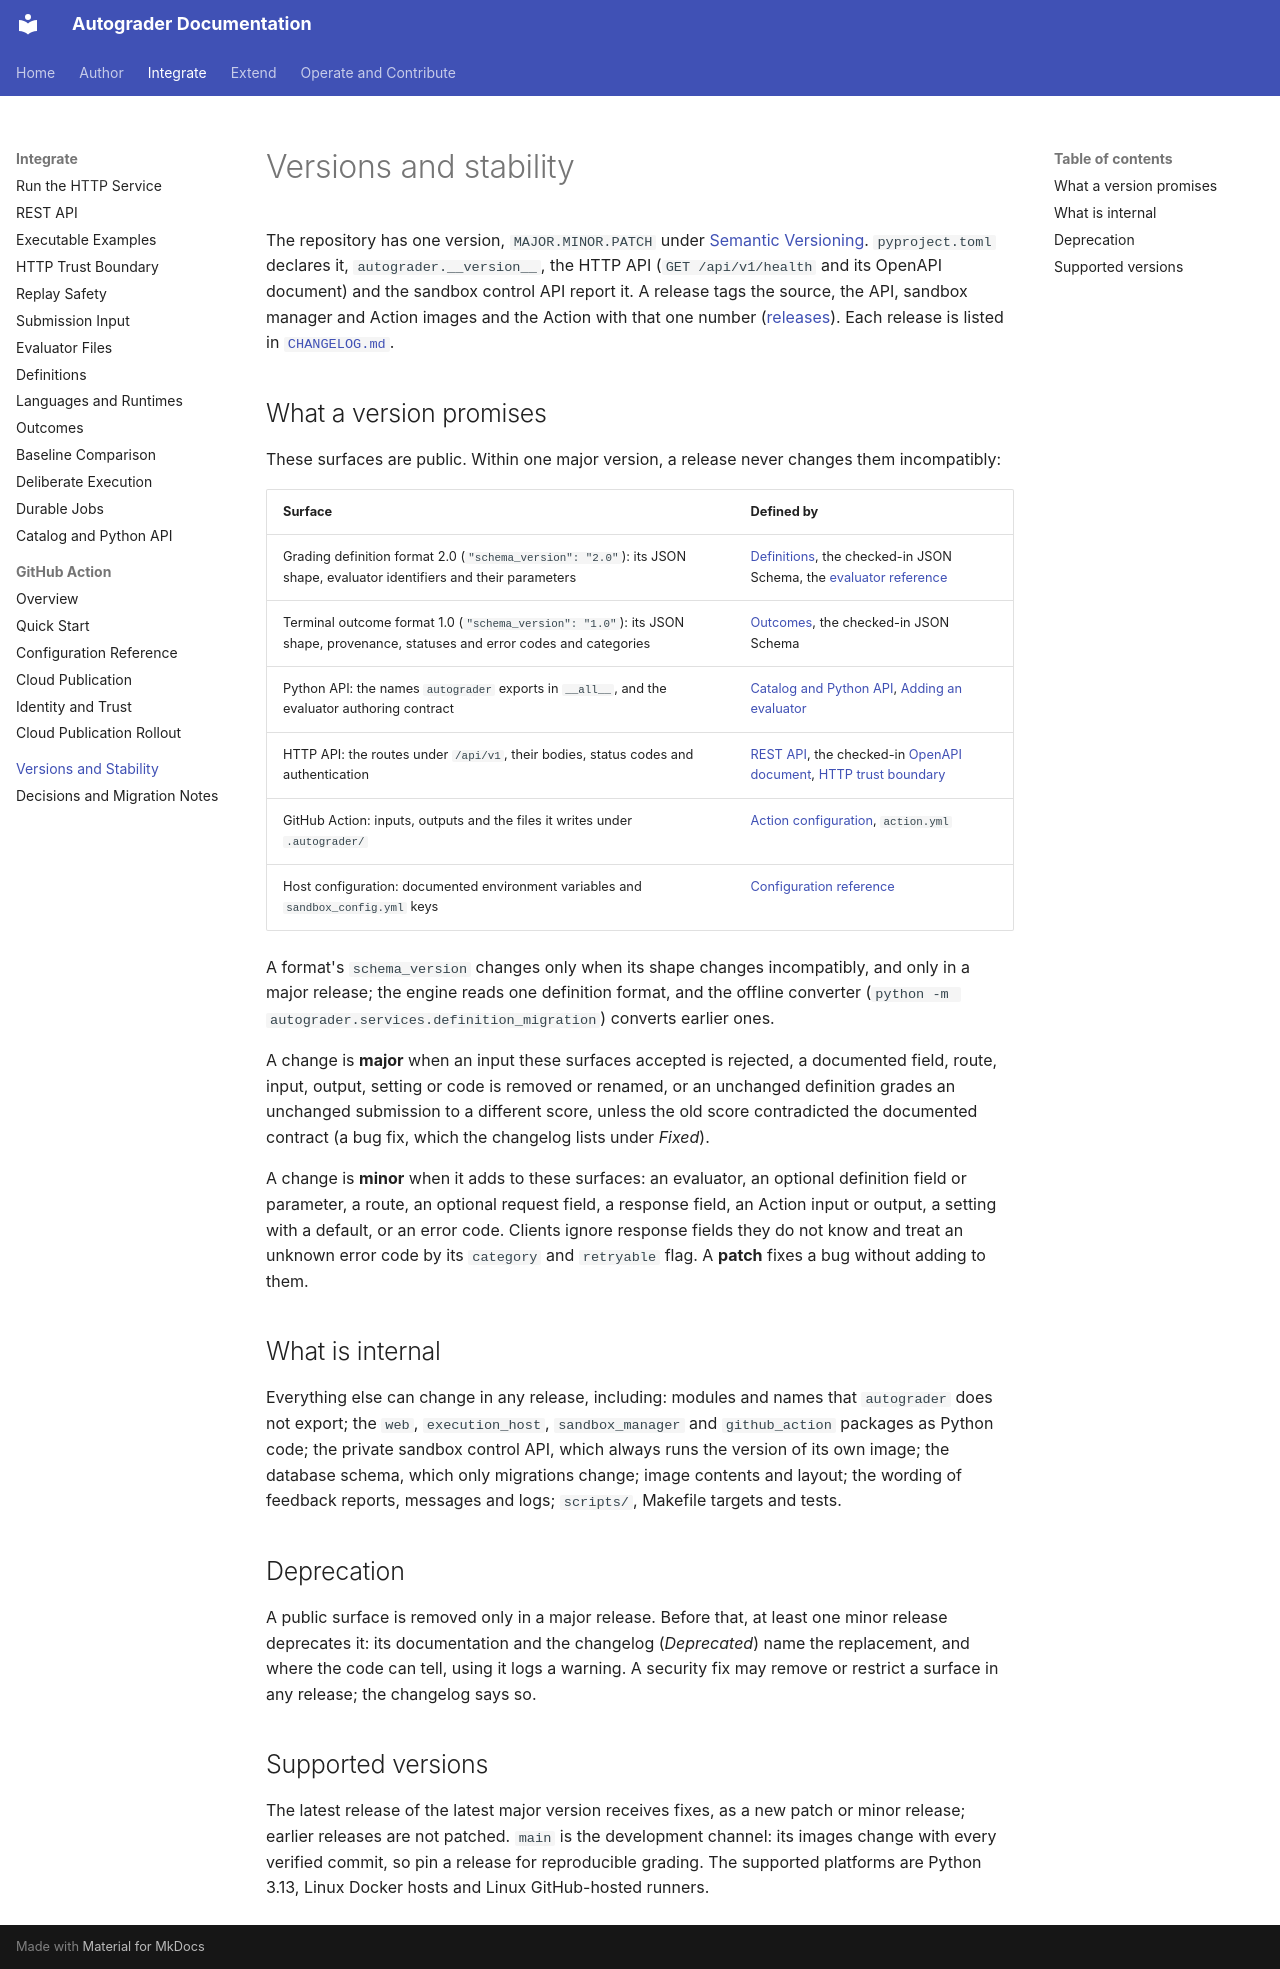

repository: webtech-network/autograder · page: contracts/STABILITY/index.html · generator: mkdocs

# Versions and stability

The repository has one version, `MAJOR.MINOR.PATCH` under
[Semantic Versioning](https://semver.org/spec/v2.0.0.html). `pyproject.toml`
declares it, `autograder.__version__`, the HTTP API (`GET /api/v1/health` and
its OpenAPI document) and the sandbox control API report it. A release tags
the source, the API, sandbox manager and Action images and the Action with that
one number ([releases](../github_action/README.md#releases)). Each release is listed in
[`CHANGELOG.md`](https://github.com/webtech-network/autograder/blob/main/CHANGELOG.md).

## What a version promises

These surfaces are public. Within one major version, a release never changes
them incompatibly:

| Surface | Defined by |
| --- | --- |
| Grading definition format 2.0 (`"schema_version": "2.0"`): its JSON shape, evaluator identifiers and their parameters | [Definitions](DEFINITIONS.md), the checked-in JSON Schema, the [evaluator reference](../reference/evaluators.md) |
| Terminal outcome format 1.0 (`"schema_version": "1.0"`): its JSON shape, provenance, statuses and error codes and categories | [Outcomes](OUTCOMES.md), the checked-in JSON Schema |
| Python API: the names `autograder` exports in `__all__`, and the evaluator authoring contract | [Catalog and Python API](CATALOG.md), [Adding an evaluator](../architecture/extending.md) |
| HTTP API: the routes under `/api/v1`, their bodies, status codes and authentication | [REST API](../API.md), the checked-in [OpenAPI document](v1/openapi.json), [HTTP trust boundary](AUTH.md) |
| GitHub Action: inputs, outputs and the files it writes under `.autograder/` | [Action configuration](../github_action/configuration.md), `action.yml` |
| Host configuration: documented environment variables and `sandbox_config.yml` keys | [Configuration reference](../operate/configuration.md) |

A format's `schema_version` changes only when its shape changes incompatibly,
and only in a major release; the engine reads one definition format, and the
offline converter (`python -m autograder.services.definition_migration`)
converts earlier ones.

A change is **major** when an input these surfaces accepted is rejected, a
documented field, route, input, output, setting or code is removed or renamed,
or an unchanged definition grades an unchanged submission to a different score,
unless the old score contradicted the documented contract (a bug fix, which
the changelog lists under *Fixed*).

A change is **minor** when it adds to these surfaces: an evaluator, an optional
definition field or parameter, a route, an optional request field, a response
field, an Action input or output, a setting with a default, or an error code.
Clients ignore response fields they do not know and treat an unknown error code
by its `category` and `retryable` flag. A **patch** fixes a bug without adding
to them.

## What is internal

Everything else can change in any release, including: modules and names that
`autograder` does not export; the `web`, `execution_host`, `sandbox_manager` and
`github_action` packages as Python code; the private sandbox control API, which
always runs the version of its own image; the database schema, which only
migrations change; image contents and layout; the wording of feedback reports,
messages and logs; `scripts/`, Makefile targets and tests.

## Deprecation

A public surface is removed only in a major release. Before that, at least one
minor release deprecates it: its documentation and the changelog (*Deprecated*)
name the replacement, and where the code can tell, using it logs a warning.
A security fix may remove or restrict a surface in any release; the changelog
says so.

## Supported versions

The latest release of the latest major version receives fixes, as a new patch
or minor release; earlier releases are not patched. `main` is the development
channel: its images change with every verified commit, so pin a release for
reproducible grading. The supported platforms are Python 3.13, Linux Docker
hosts and Linux GitHub-hosted runners.
